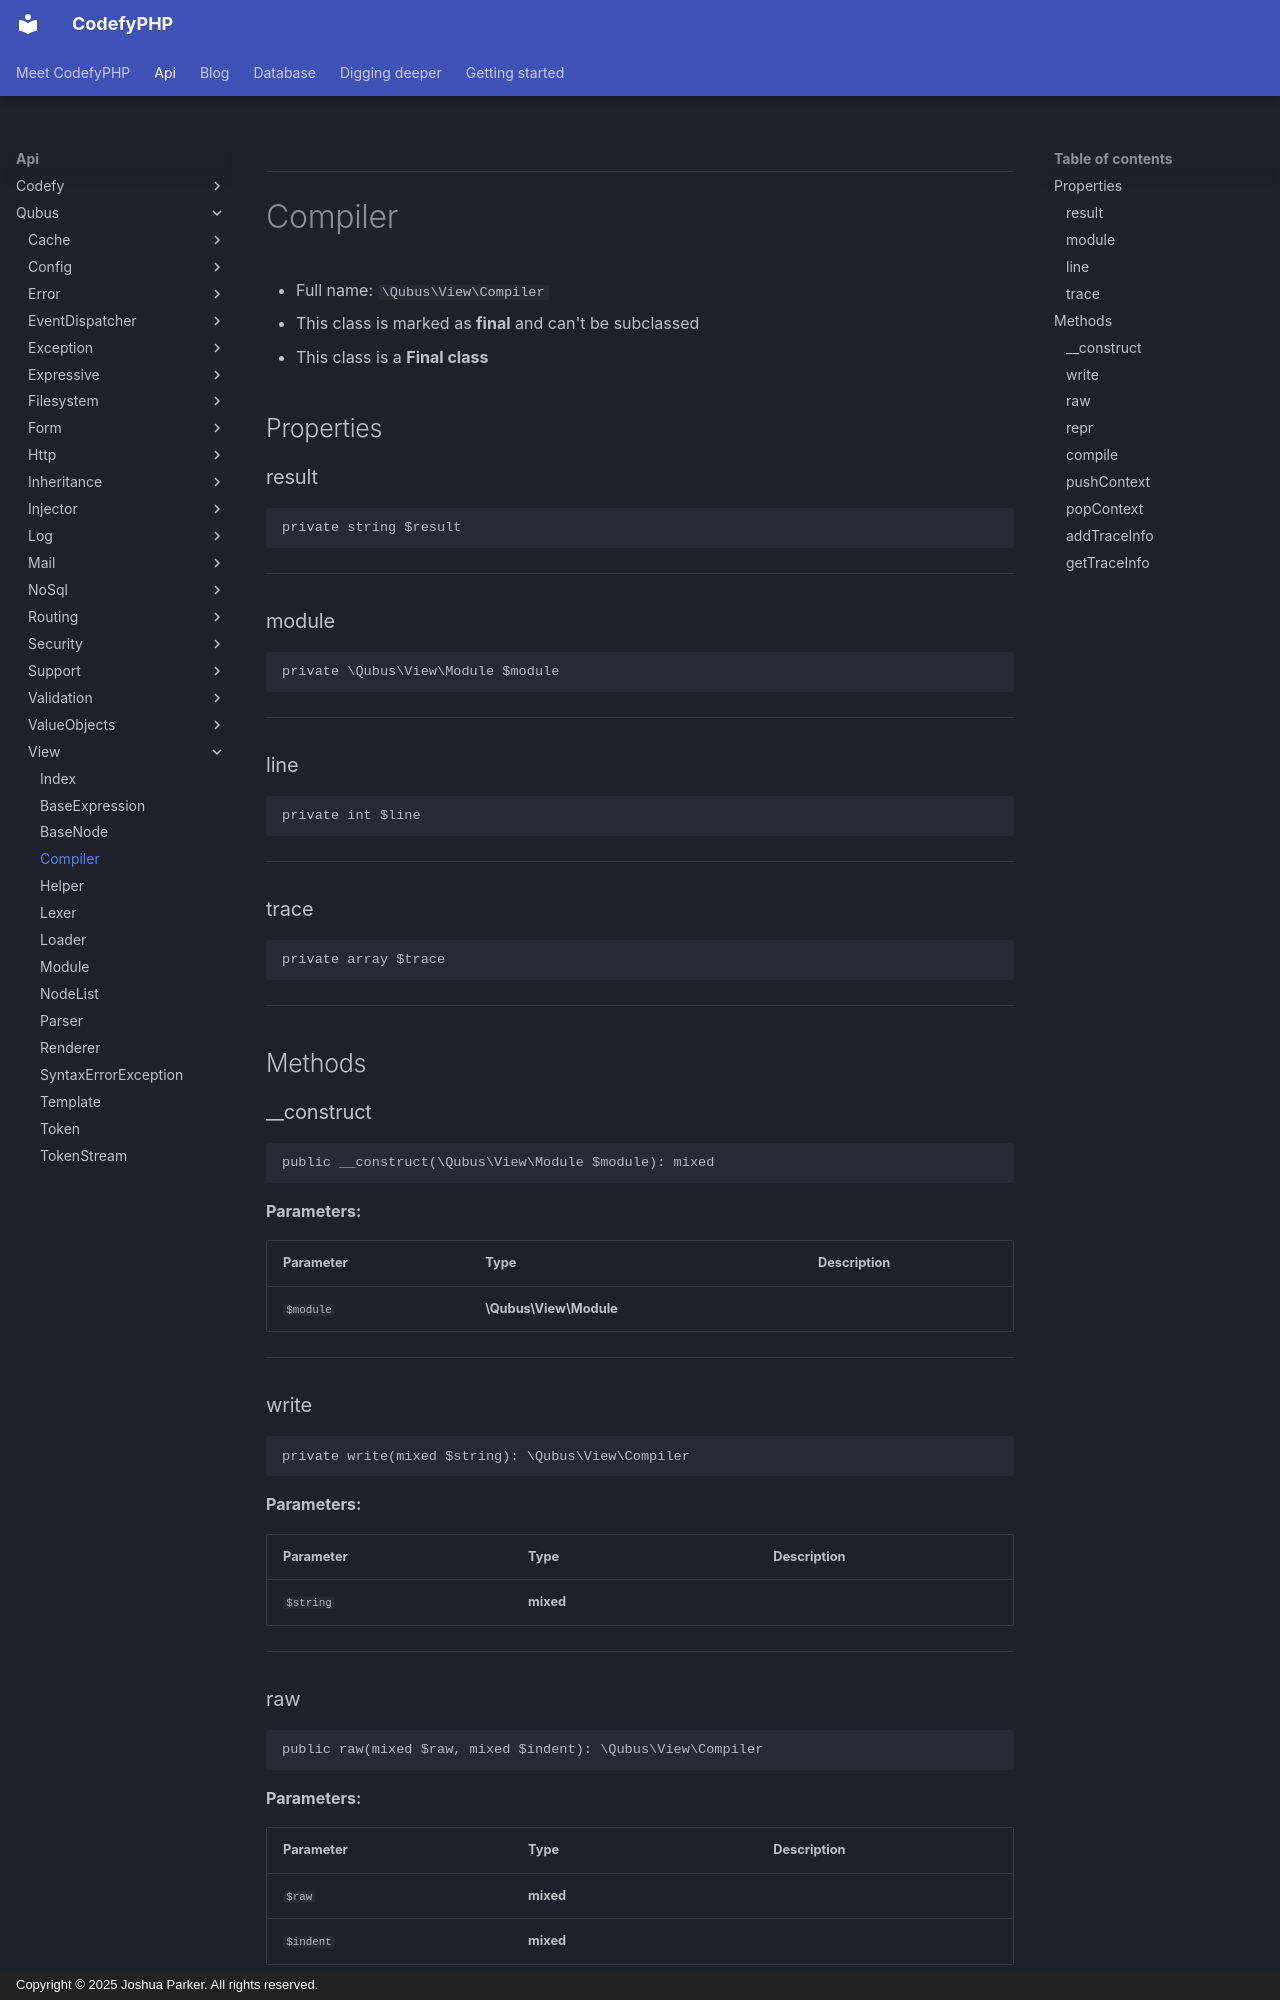

repository: codefyphp/docs · page: api/Qubus/View/Compiler/index.html · generator: mkdocs · copyright: Copyright © 2025 Joshua Parker. All rights reserved.

***

# Compiler





* Full name: `\Qubus\View\Compiler`
* This class is marked as **final** and can't be subclassed
* This class is a **Final class**



## Properties


### result



```php
private string $result
```






***

### module



```php
private \Qubus\View\Module $module
```






***

### line



```php
private int $line
```






***

### trace



```php
private array $trace
```






***

## Methods


### __construct



```php
public __construct(\Qubus\View\Module $module): mixed
```








**Parameters:**

| Parameter | Type | Description |
|-----------|------|-------------|
| `$module` | **\Qubus\View\Module** |  |





***

### write



```php
private write(mixed $string): \Qubus\View\Compiler
```








**Parameters:**

| Parameter | Type | Description |
|-----------|------|-------------|
| `$string` | **mixed** |  |





***

### raw



```php
public raw(mixed $raw, mixed $indent): \Qubus\View\Compiler
```








**Parameters:**

| Parameter | Type | Description |
|-----------|------|-------------|
| `$raw` | **mixed** |  |
| `$indent` | **mixed** |  |





***
